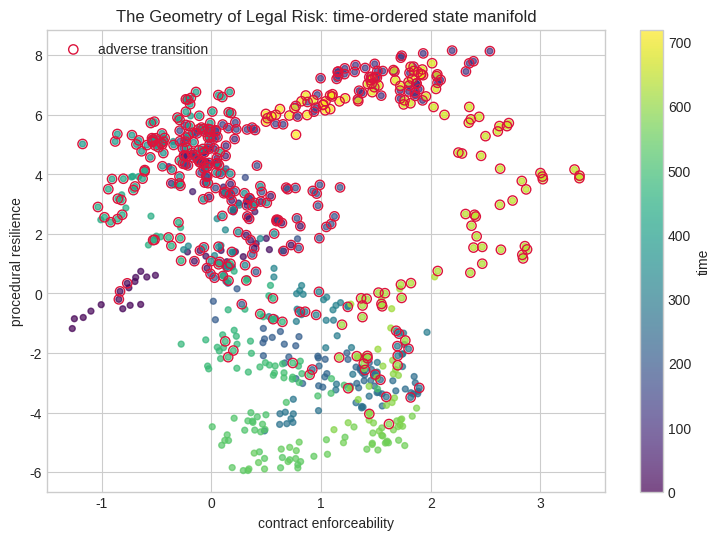
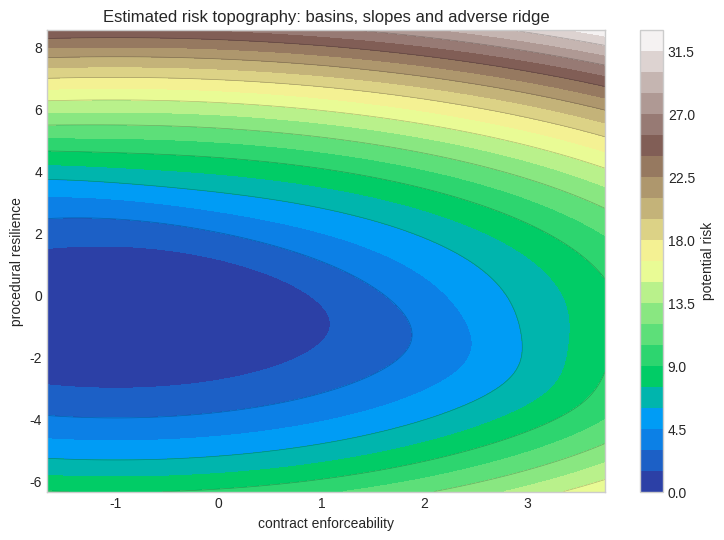
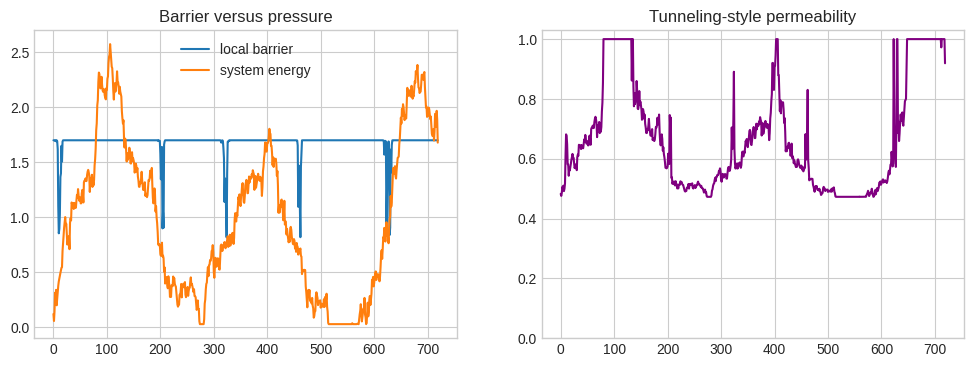
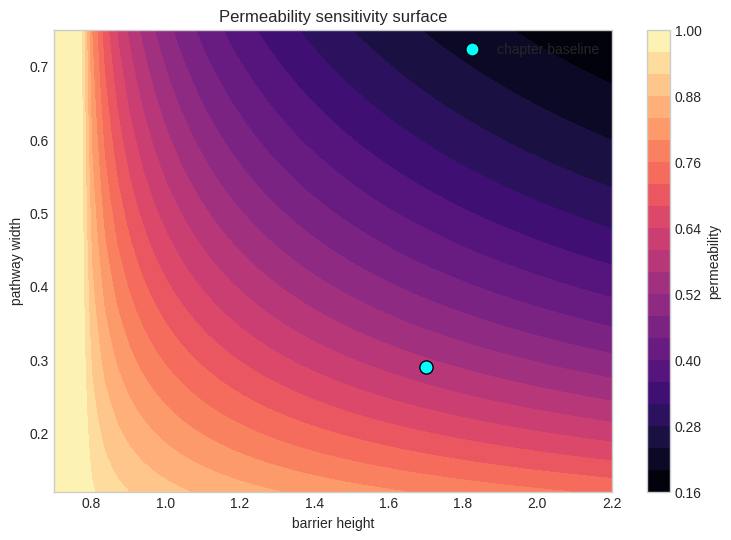
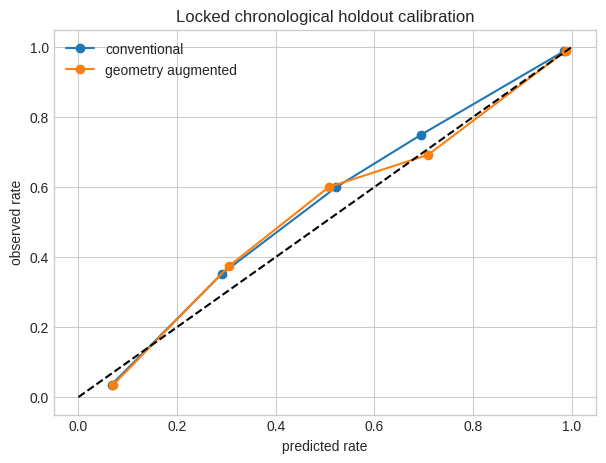

The matplotlib source for these figures, in order:
import numpy as np, matplotlib.pyplot as plt, json, math
np.random.seed(758 + 9)
TITLE='The Geometry of Legal Risk'; XLABEL='contract enforceability'; YLABEL='procedural resilience'
N=720; TRAIN_END=540; BARRIER_HEIGHT=1.7; BARRIER_WIDTH=0.29
plt.style.use("seaborn-v0_8-whitegrid")
print({"chapter":9,"title":TITLE,"seed":758+9,"observations":N,"train_end":TRAIN_END})

t=np.arange(N); regime=(t>360).astype(float)
eps=np.random.multivariate_normal([0,0],[[0.035,0.018],[0.018,0.045]],N)
x=np.zeros(N); y=np.zeros(N); x[0],y[0]=-1.25,-0.85
for i in range(1,N):
    x[i]=0.985*x[i-1]+0.004+0.018*regime[i]+eps[i,0]
    y[i]=0.980*y[i-1]+0.003+0.015*regime[i]+0.14*np.sin(i/47)+eps[i,1]
distance=1.15-(0.72*x+0.55*y)
weak_path=np.exp(-((y-0.25)/BARRIER_WIDTH)**2)
latent=-1.1+0.85*x+0.70*y+1.15*weak_path+0.35*regime
p_true=1/(1+np.exp(-latent)); event=(np.random.rand(N)<p_true).astype(int)
print({"event_rate":round(event.mean(),3),"train_rate":round(event[:TRAIN_END].mean(),3),"holdout_rate":round(event[TRAIN_END:].mean(),3)})

fig,ax=plt.subplots(figsize=(9,6))
sc=ax.scatter(x,y,c=t,cmap="viridis",s=18,alpha=.7); ax.scatter(x[event==1],y[event==1],facecolors="none",edgecolors="crimson",s=45,label="adverse transition")
ax.set(xlabel=XLABEL,ylabel=YLABEL,title=TITLE+": time-ordered state manifold"); ax.legend(); plt.colorbar(sc,ax=ax,label="time"); plt.show()

gx,gy=np.meshgrid(np.linspace(x.min()-.4,x.max()+.4,180),np.linspace(y.min()-.4,y.max()+.4,180))
potential=0.32*(gx+1.0)**2+0.28*(gy+.7)**2+1.35/(1+np.exp(-3*(.72*gx+.55*gy-1.15)))
fig,ax=plt.subplots(figsize=(9,6)); c=ax.contourf(gx,gy,potential,30,cmap="terrain"); ax.contour(gx,gy,potential,12,colors="k",alpha=.25,linewidths=.5)
ax.set(xlabel=XLABEL,ylabel=YLABEL,title="Estimated risk topography: basins, slopes and adverse ridge"); plt.colorbar(c,ax=ax,label="potential risk"); plt.show()

energy=np.maximum(0.03,0.55+0.22*x+0.18*y)
local_height=BARRIER_HEIGHT*(1-.52*weak_path)
action=np.sqrt(np.maximum(local_height-energy,0))*BARRIER_WIDTH
permeability=np.exp(-2*action)
fig,ax=plt.subplots(1,2,figsize=(12,4)); ax[0].plot(t,local_height,label="local barrier"); ax[0].plot(t,energy,label="system energy"); ax[0].legend(); ax[0].set_title("Barrier versus pressure")
ax[1].plot(t,permeability,color="purple"); ax[1].set_title("Tunneling-style permeability"); ax[1].set_ylim(0,1.03); plt.show()
print({"median_permeability":round(float(np.median(permeability)),3),"p95_permeability":round(float(np.quantile(permeability,.95)),3)})

M=5000; rng=np.random.default_rng(1000+int(BARRIER_HEIGHT*100)); z=rng.normal(size=(M,2))*0.55+[-.7,-.55]
classical=(.72*z[:,0]+.55*z[:,1]>1.15)
path_activation=np.exp(-((z[:,1]-.25)/BARRIER_WIDTH)**2)*np.exp(-2*np.sqrt(np.maximum(BARRIER_HEIGHT-(.55+.22*z[:,0]+.18*z[:,1]),0))*BARRIER_WIDTH)
hidden=(rng.random(M)<.18*path_activation)&(~classical); total=classical|hidden
print({"classical_rate":round(classical.mean(),4),"hidden_path_rate":round(hidden.mean(),4),"total_transition_rate":round(total.mean(),4),"hidden_share":round(hidden.sum()/max(total.sum(),1),3)})

def sigmoid(z): return 1/(1+np.exp(-np.clip(z,-30,30)))
def fit_logit(X,y,steps=2200,lr=.12):
    X=np.column_stack([np.ones(len(X)),X]); b=np.zeros(X.shape[1])
    for _ in range(steps): b-=lr*(X.T@(sigmoid(X@b)-y)/len(y)+1e-3*b)
    return b
X0=np.column_stack([x,y,regime]); Xg=np.column_stack([x,y,regime,distance,weak_path,permeability])
b0=fit_logit(X0[:TRAIN_END],event[:TRAIN_END]); bg=fit_logit(Xg[:TRAIN_END],event[:TRAIN_END])
print("conventional coefficients",np.round(b0,3)); print("geometric coefficients",np.round(bg,3))

hs=np.linspace(.7,2.2,45); ws=np.linspace(.12,.75,45); H,W=np.meshgrid(hs,ws)
E=.78; sensitivity=np.exp(-2*np.sqrt(np.maximum(H-E,0))*W)
fig,ax=plt.subplots(figsize=(9,6)); im=ax.contourf(H,W,sensitivity,25,cmap="magma"); ax.scatter([BARRIER_HEIGHT],[BARRIER_WIDTH],c="cyan",edgecolor="black",s=90,label="chapter baseline")
ax.set(xlabel="barrier height",ylabel="pathway width",title="Permeability sensitivity surface"); ax.legend(); plt.colorbar(im,ax=ax,label="permeability"); plt.show()

idx=np.arange(TRAIN_END,N); p0=sigmoid(np.column_stack([np.ones(len(idx)),X0[idx]])@b0); pg=sigmoid(np.column_stack([np.ones(len(idx)),Xg[idx]])@bg)
brier0=np.mean((p0-event[idx])**2); brierg=np.mean((pg-event[idx])**2)
bins=np.linspace(0,1,6); fig,ax=plt.subplots(figsize=(7,5))
for pred,label in [(p0,"conventional"),(pg,"geometry augmented")]:
    centers=[]; observed=[]
    for a,b in zip(bins[:-1],bins[1:]):
        m=(pred>=a)&(pred<(b+1e-9));
        if m.sum(): centers.append(pred[m].mean()); observed.append(event[idx][m].mean())
    ax.plot(centers,observed,"o-",label=label)
ax.plot([0,1],[0,1],"k--"); ax.set(xlabel="predicted rate",ylabel="observed rate",title="Locked chronological holdout calibration"); ax.legend(); plt.show()
print({"brier_conventional":round(float(brier0),4),"brier_geometry":round(float(brierg),4),"improvement_pct":round(float(100*(brier0-brierg)/brier0),2)})

manifest={"chapter":9,"title":TITLE,"seed":758+9,"n_observations":N,"train_end":TRAIN_END,"holdout_n":N-TRAIN_END,"barrier_height":BARRIER_HEIGHT,"barrier_width":BARRIER_WIDTH,"brier_conventional":float(brier0),"brier_geometry":float(brierg),"limitations":["synthetic data","two-dimensional pedagogical projection","tunneling is a formal risk analogy","parameters require domain validation","human review required before decisions"]}
print(json.dumps(manifest,indent=2))
assert len(idx)==180 and np.isfinite([brier0,brierg]).all()
print("AUDIT CHECKS PASSED")
